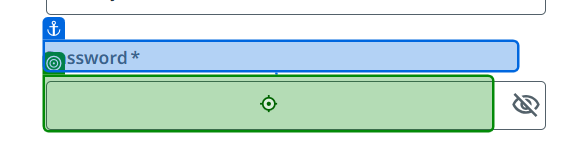
Workflow: Main

Step 1: type [Password.ToString] into the text box in window 'Continue with UiPath' (msedge.exe)
